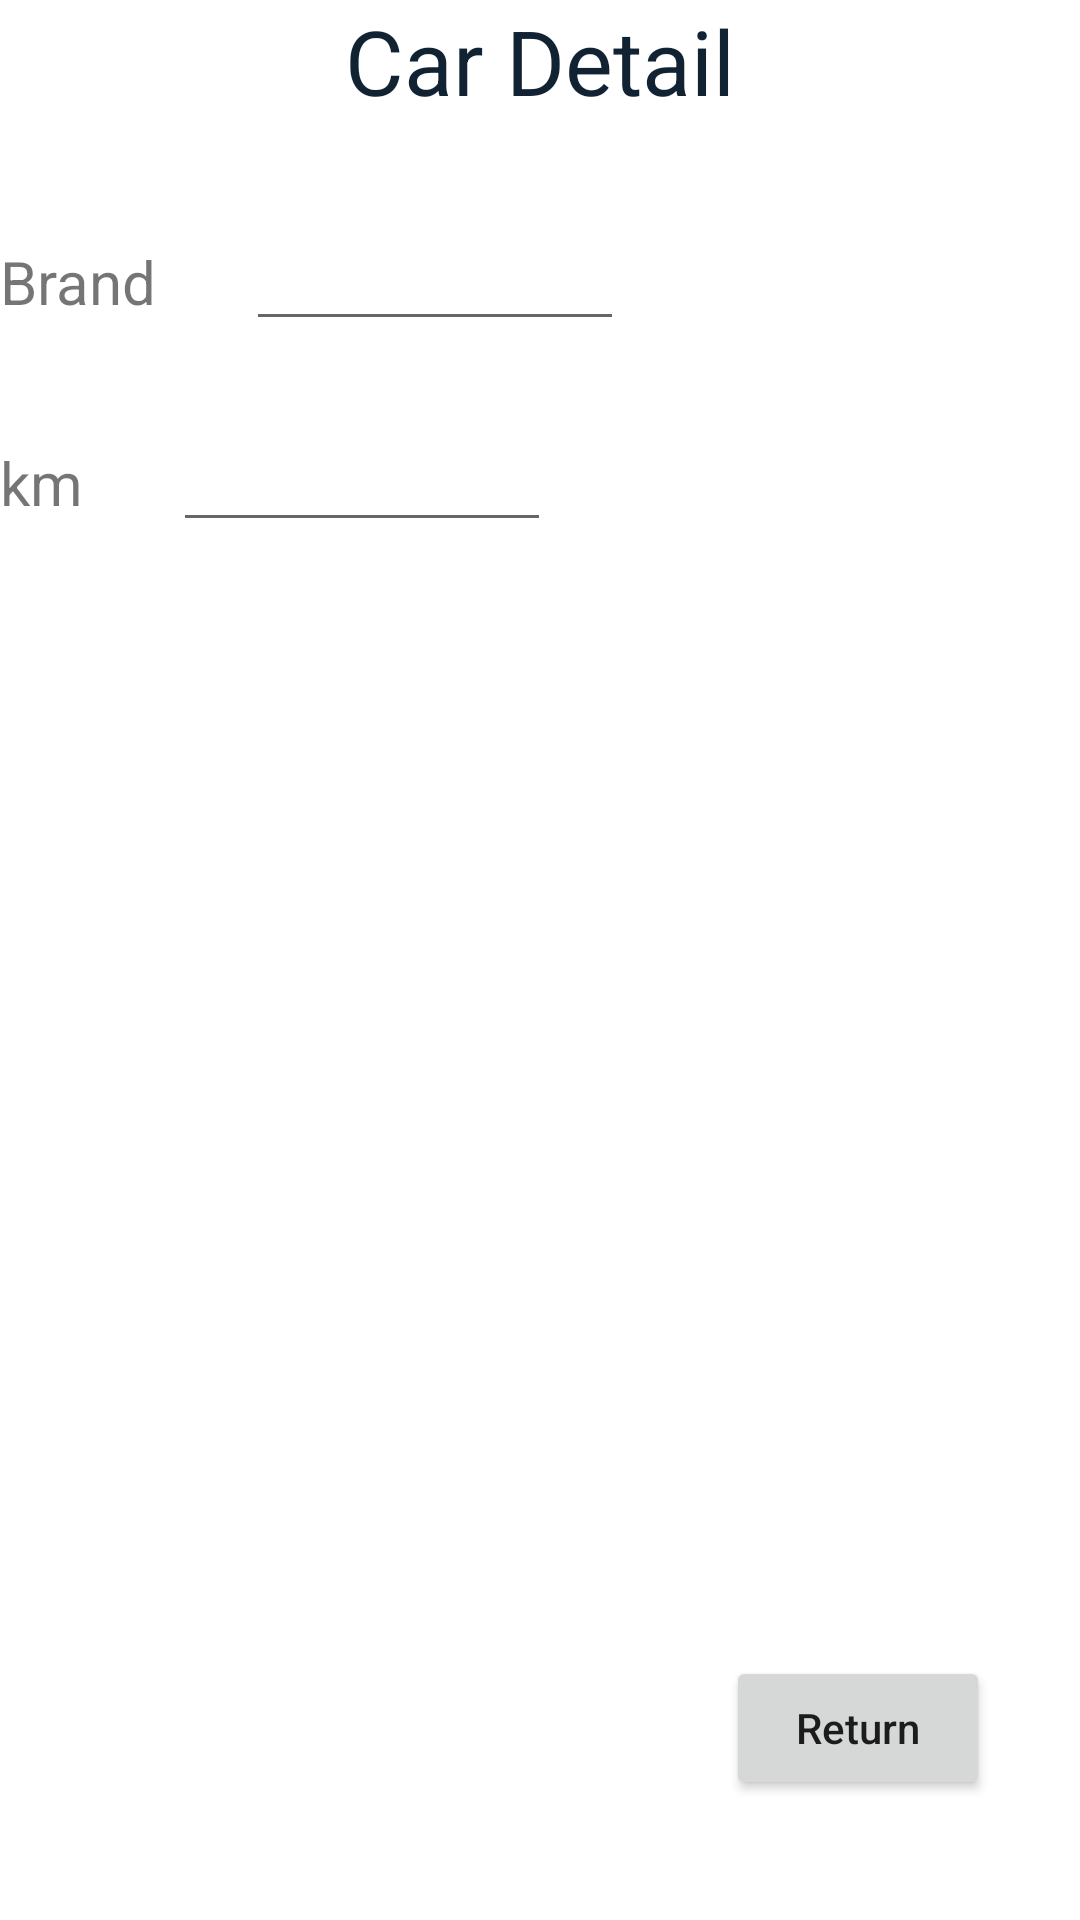

This screen was rendered from an Android layout file. Write that file and the resources it references.
<!-- AndroidManifest.xml: application theme Theme.Midterm_Dannysh_singh_Baurun -->
<!-- res/layout/activity_car_details.xml -->
<?xml version="1.0" encoding="utf-8"?>
<androidx.constraintlayout.widget.ConstraintLayout xmlns:android="http://schemas.android.com/apk/res/android"
    xmlns:app="http://schemas.android.com/apk/res-auto"
    xmlns:tools="http://schemas.android.com/tools"
    android:layout_width="match_parent"
    android:layout_height="match_parent"
    tools:context=".CarDetails">

    <TextView
        android:id="@+id/tvCarDetail"
        android:layout_width="wrap_content"
        android:layout_height="wrap_content"
        android:text="Car Detail"
        android:textSize="30sp"
        android:textColor="#112233"
        app:layout_constraintTop_toTopOf="parent"
        app:layout_constraintRight_toRightOf="parent"
        app:layout_constraintLeft_toLeftOf="parent" />

    <TextView
        android:id="@+id/tvBrand"
        android:layout_width="wrap_content"
        android:layout_height="wrap_content"
        android:text="Brand"
        app:layout_constraintTop_toBottomOf="@id/tvCarDetail"
        app:layout_constraintLeft_toLeftOf="parent"
        android:layout_marginTop="40dp"
        android:textSize="20sp"
        />

    <EditText
        android:id="@+id/edDetails"
        android:layout_width="wrap_content"
        android:layout_height="wrap_content"
        android:ems="6"
        android:inputType="textPersonName"
        app:layout_constraintBaseline_toBaselineOf="@id/tvBrand"
        app:layout_constraintLeft_toRightOf="@id/tvBrand"
        android:layout_marginLeft="30dp"/>

    <Button
        android:id="@+id/btnReturn"
        android:layout_width="wrap_content"
        android:layout_height="wrap_content"
        android:text="Return"
        app:layout_constraintBottom_toBottomOf="parent"
        app:layout_constraintRight_toRightOf="parent"
        android:layout_marginRight="30dp"
        android:layout_marginBottom="40dp"
        android:textAllCaps="false" />

    <TextView
        android:id="@+id/tvKm"
        android:layout_width="wrap_content"
        android:layout_height="wrap_content"
        android:text="km"
        app:layout_constraintTop_toBottomOf="@id/tvBrand"
        app:layout_constraintLeft_toLeftOf="parent"
        android:layout_marginTop="40dp"
        android:textSize="20sp"/>

    <EditText

        android:id="@+id/edKm"
        android:layout_width="wrap_content"
        android:layout_height="wrap_content"
        android:ems="6"
        android:inputType="textPersonName"
        app:layout_constraintBaseline_toBaselineOf="@id/tvKm"
        app:layout_constraintLeft_toRightOf="@id/tvKm"
        android:layout_marginLeft="30dp"
        />
</androidx.constraintlayout.widget.ConstraintLayout>
<!-- resources referenced by this layout -->
<resources>
  <style name="Theme.Midterm_Dannysh_singh_Baurun" parent="Theme.MaterialComponents.DayNight.DarkActionBar">
          
          <item name="colorPrimary">@color/purple_500</item>
          <item name="colorPrimaryVariant">@color/purple_700</item>
          <item name="colorOnPrimary">@color/white</item>
          
          <item name="colorSecondary">@color/teal_200</item>
          <item name="colorSecondaryVariant">@color/teal_700</item>
          <item name="colorOnSecondary">@color/black</item>
          
          <item name="android:statusBarColor" tools:targetApi="l">?attr/colorPrimaryVariant</item>
          
      </style>
  <!-- not gathered from this repository: default colours our renderer supplied (Android Studio template values) -->
  <color name="purple_500">#FF6200EE</color>
  <color name="purple_700">#FF3700B3</color>
  <color name="teal_200">#FF03DAC5</color>
  <color name="teal_700">#FF018786</color>
  <color name="black">#FF000000</color>
  <color name="white">#FFFFFFFF</color>
</resources>
